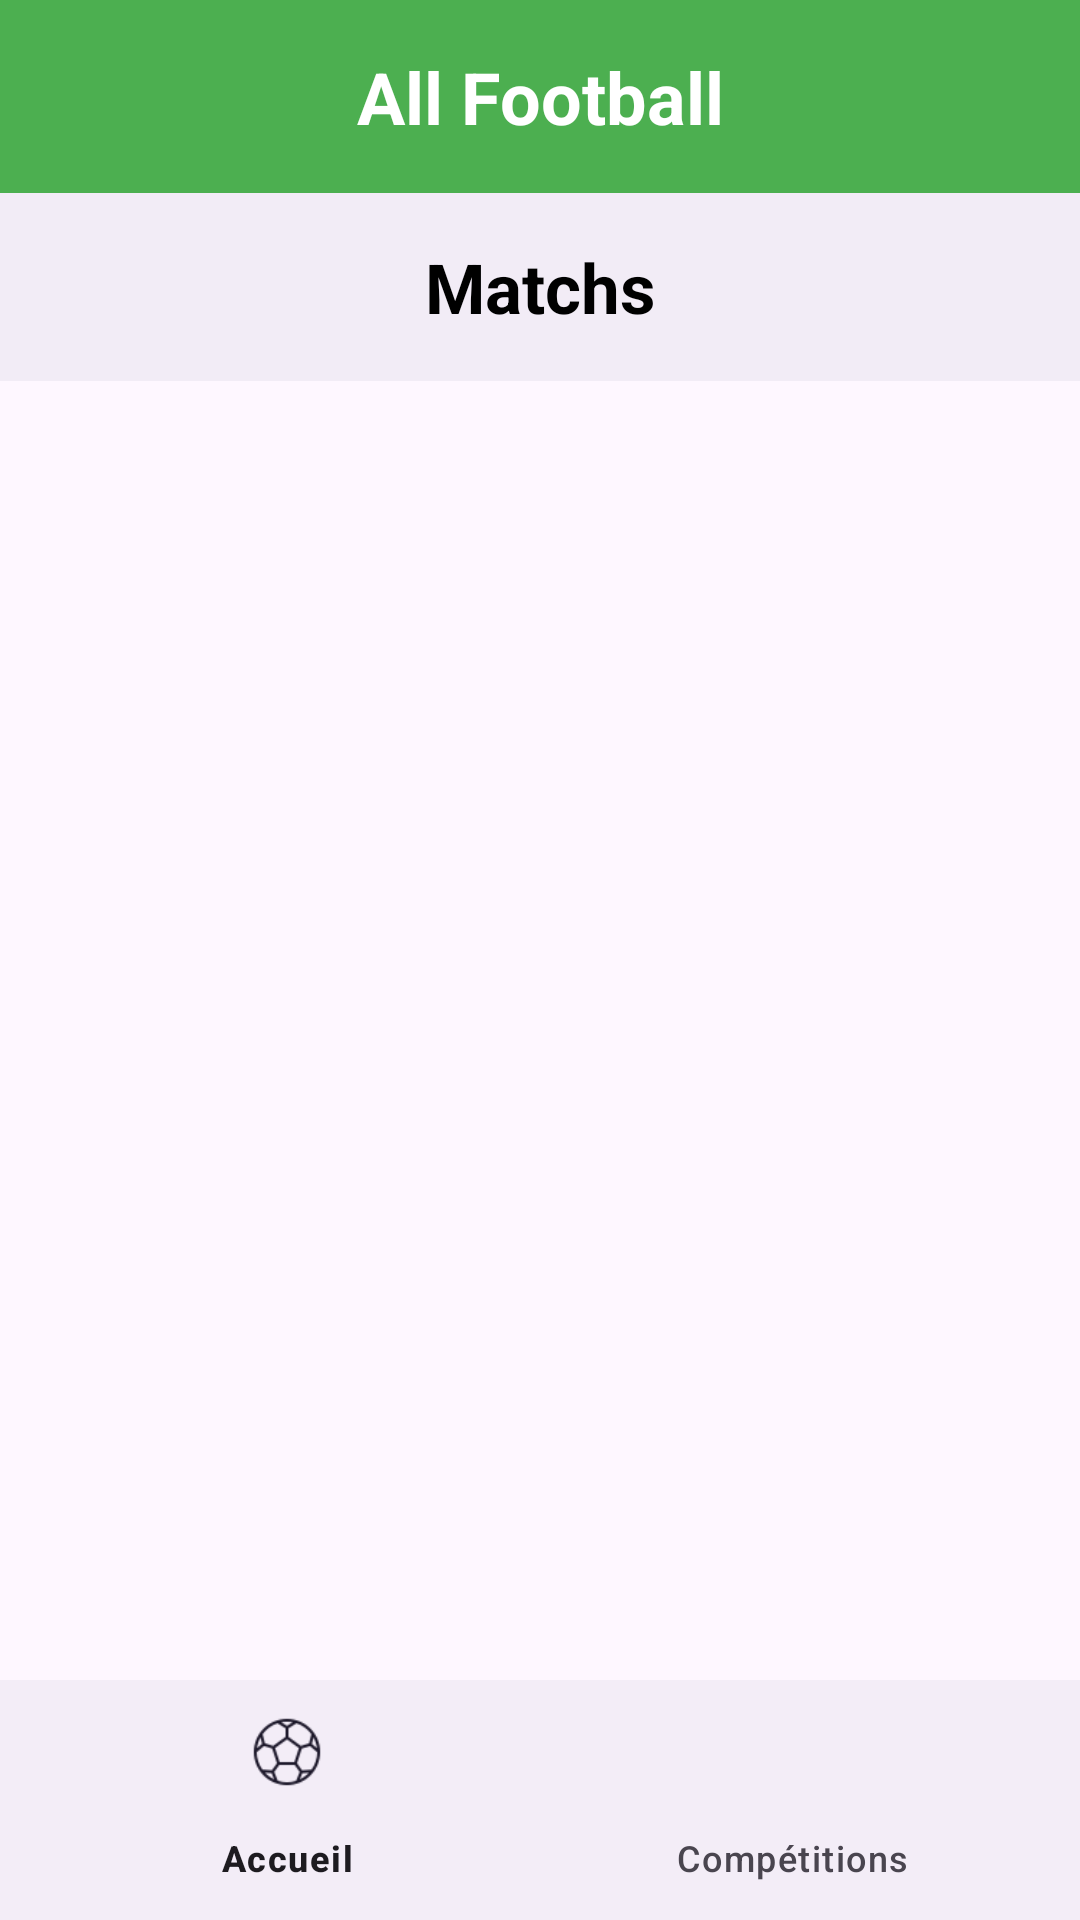

Write the Android layout XML for this screen, with the resource values it uses.
<!-- AndroidManifest.xml: application theme Theme.TpAllFootball -->
<!-- res/layout/activity_accueil.xml -->
<?xml version="1.0" encoding="utf-8"?>

<RelativeLayout xmlns:android="http://schemas.android.com/apk/res/android"
    xmlns:app="http://schemas.android.com/apk/res-auto"
    xmlns:tools="http://schemas.android.com/tools"
    android:layout_width="match_parent"
    android:layout_height="match_parent">

    <TextView
        android:id="@+id/title_text_view"
        android:layout_width="match_parent"
        android:layout_height="wrap_content"
        android:background="#4CAF50"
        android:gravity="center"
        android:padding="16dp"
        android:text="All Football"
        android:textColor="@color/white"
        android:textSize="24sp"
        android:textStyle="bold" />

    <TextView
        android:id="@+id/matchs_text_view"
        android:layout_width="match_parent"
        android:layout_height="wrap_content"
        android:layout_below="@id/title_text_view"
        android:background="#F2ECF6"
        android:textColor="@color/black"
        android:gravity="center"
        android:padding="16dp"
        android:text="Matchs"
        android:textSize="23sp"
        android:textStyle="bold" />

    <FrameLayout
        android:id="@+id/fragment_frame_layout"
        android:layout_width="match_parent"
        android:layout_height="wrap_content"
        android:layout_below="@id/title_text_view" />

    <ListView
        android:id="@+id/match_list_view"
        android:layout_width="match_parent"
        android:layout_height="match_parent"
        android:layout_below="@id/matchs_text_view"
        android:layout_marginTop="16dp" />

    <com.google.android.material.bottomnavigation.BottomNavigationView
        android:id="@+id/bottom_navigation"
        android:layout_width="match_parent"
        android:layout_height="wrap_content"
        android:layout_alignParentBottom="true"
        app:menu="@menu/bouton_menu" />

</RelativeLayout>
<!-- resources referenced by this layout -->
<resources>
  <color name="black">#FF000000</color>
  <color name="white">#FFFFFFFF</color>
  <style name="Theme.TpAllFootball" parent="Base.Theme.TpAllFootball" />
  <style name="Base.Theme.TpAllFootball" parent="Theme.Material3.DayNight.NoActionBar">
          
          
      </style>
</resources>
